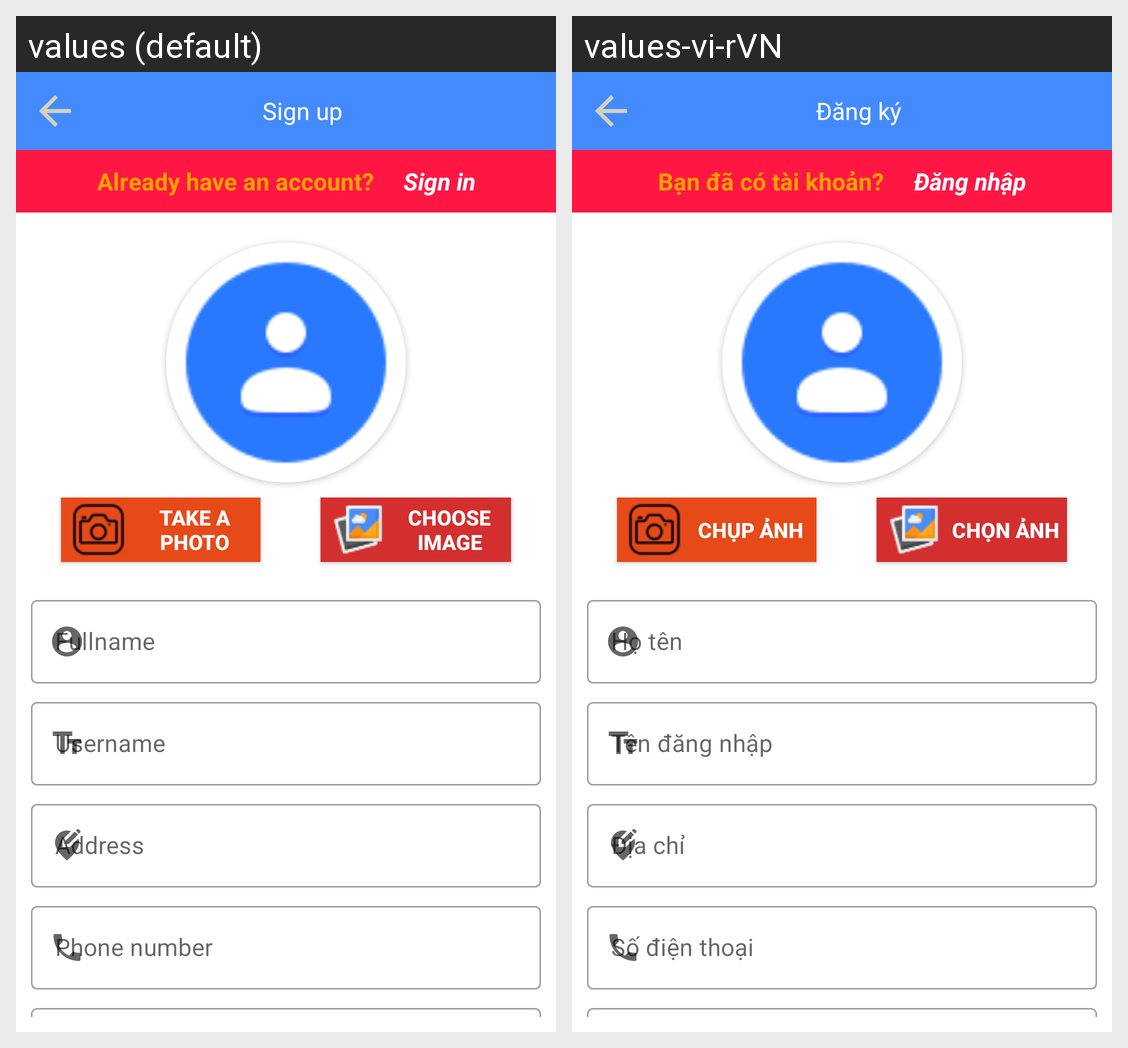

Locale-by-locale string values for the Android screen shown in this grid:
Android screen res/layout/signup.xml rendered under 2 locales, left to right: values (default), values-vi-rVN. Device: Nexus 5 (rendered at 1080×1920; each locale shown at half size, 540×960, under a caption strip naming it); theme Theme.MaterialComponents.DayNight.NoActionBar.Bridge.
Strings drawn on this screen, with the default value and each locale's value (text and hints the layout hard-codes, and strings that could not be matched under every locale, appear in the picture but are not listed):

btnSignup
  values: Sign up
  values-vi-rVN: Đăng ký

txtHaveAccount
  values: Already have an account?
  values-vi-rVN: Bạn đã có tài khoản?

txtSignin
  values: Sign in
  values-vi-rVN: Đăng nhập

btnTakePhoto
  values: Take a photo
  values-vi-rVN: Chụp ảnh

btnChooseImage
  values: Choose image
  values-vi-rVN: Chọn ảnh

fullName
  values: Fullname
  values-vi-rVN: Họ tên

txtUsername
  values: Username
  values-vi-rVN: Tên đăng nhập

address
  values: Address
  values-vi-rVN: Địa chỉ

txtPhone
  values: Phone number
  values-vi-rVN: Số điện thoại
